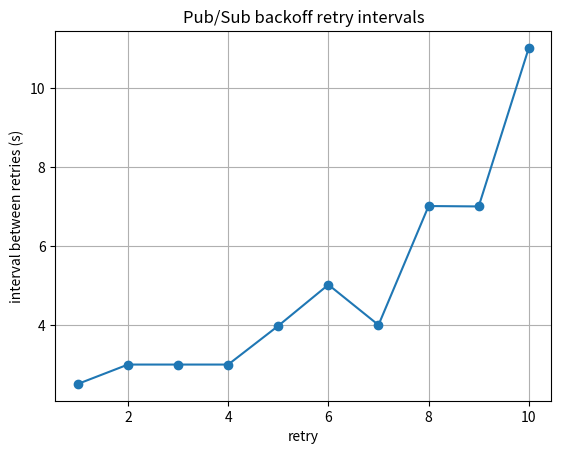

Reproduce this figure in Python.
import matplotlib.pyplot as plt

intervals = [
    2.51, 3, 3,3, 3.98, 5.02, 4.0, 7.01, 7, 11.01
]

plt.plot(range(1, len(intervals)+1), intervals, marker='o')
plt.xlabel("retry")
plt.ylabel("interval between retries (s)")
plt.title("Pub/Sub backoff retry intervals")
plt.grid(True)
plt.show()
